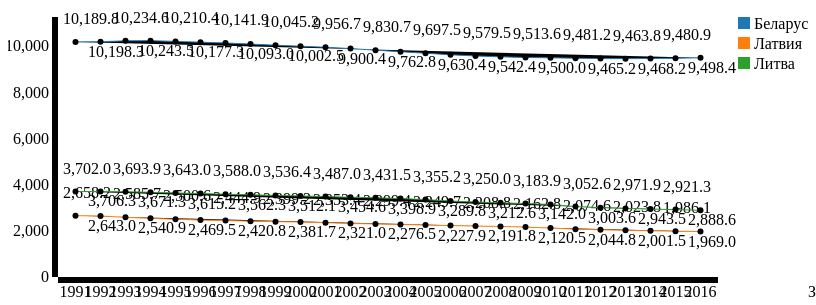
D3 v3 page, settled after 480 driven frames (8 s of simulated time); the page loaded 1 data file(s).


// ── js/inter.js
var jdata;
var fill = d3.scale.category10();

var formatter = d3.format(",.1f"),
    formatter2 = d3.format(",.f");

var margin = { top: 20, right: 30, bottom: 20, left: 50 };
var width = 800 - margin.left - margin.right,
	height = 300 - margin.top - margin.bottom;
	//toggle_data_lables();
var svg = d3.select("#grafik")
			.append("svg")
			.attr({
				width: width + margin.left + margin.right,
				height: height + margin.top + margin.bottom,
			})
			.append("g")
			.attr("transform", "translate(" + margin.left + ", "
					+ margin.top + ")");

var x_scale = d3.scale.ordinal()
			.rangeRoundBands([0, width - margin.right * 2]);
var y_scale = d3.scale.linear()
				.range([height, 0]);
var x_axis = d3.svg.axis()
				.scale(x_scale)
				.orient("bottom");
var y_axis = d3.svg.axis()
				.scale(y_scale)
				.orient("left")
				.ticks(8)
				
var line = d3.svg.line()
	.x(function(d) { return x_scale(d.year) + x_scale.rangeBand() / 2; })
	.y(function(d) { return y_scale(d.amount); });

var legend = svg.append("g")
				.attr("class", "legend")
				.attr("transform", "translate(" + (width - 40) + ", "
						+ 0 + ")")

function draw_legend(countries) {
	var target = legend.selectAll("rect")
		.data(countries);

	target.enter()
		.append("rect");

	target.attr({
			id: function(d) { return d; },
			x: 0,
			y: function(d, i) { return i * 20; },
			width: 12,
			height: 12,
			fill: function(d) { return fill(d); },
		});
	target.exit()
		.remove();

	var labels = legend.selectAll("text")
					.data(countries);
	labels.enter()
		.append("text");
	labels.attr({
		x: 16,
		y: function(d, i) { return (i * 20) + 12; },
		class: "label"
	})
	.text(function(d) { return d; });

	labels.exit()
		.remove()
	legend.selectAll("rect").on("click", function() {
		var selected_legend_item = d3.select(this).attr("id");
		if (d3.select("g#" + selected_legend_item).attr("class") == "country_line invisible") {
			d3.select("g#" + selected_legend_item).classed("invisible", false);
		} else {
			d3.select("g#" + selected_legend_item).classed("invisible", true);
		}
		//d3.select("g#" + selected_legend_item).classed("active", false);
		if (d3.select(this).attr("class") == "off") {
			d3.select(this).classed("off", false)
		} else {
			d3.select(this).classed("off", true)
		}
	});
}

function toggle_data_lables() {
	var target = d3.select("#grafik").append("label").text("Значения");
	target.append("input").attr({
			type: "checkbox",
			name: "data_labels",
			value: "toggle",
		});
	d3.select("input").on("change", function() {
		var selected = d3.select(this).value;
		var data_labels = d3.selectAll(".data_label");
		if (this.checked) { data_labels.classed("invisible", false) } else { data_labels.classed("invisible", true); }
	})
}

function draw_menu(data) {
	d3.select("#menu")
		.append("ul")
		.selectAll("li")
		.data(data)
		.enter()
		.append("li")
		.text(function(d) { return d; });
	d3.select("li").attr("class", "active");
}

function redraw(selected_menu_item) {

d3.select("input").property("checked", false);

	var countries = Array.from(new Set(jdata[selected_menu_item].map(function(d) { return d.country; })));
//fill.domain(countries)
	selection_data = jdata[selected_menu_item];

d3.select(".legend").selectAll("rect").classed("off", false);

//draw_legend(countries);

	var all_data = []
for (var i = 0; i < selection_data.length; i++) {
		var extent = d3.extent(selection_data[i].data, function(d) { return d.amount; });
		for (var b = 0; b < extent.length; b++) {
			all_data.push(extent[b]);
		}
	}
	var max = d3.max(all_data, function(d) { return d; });
	var min = d3.min(all_data, function(d) { return d; });


	if (max < 0) {
		y_scale.domain([min, 0 ]);
	} else {
		y_scale.domain([0, max * 1.1 ]);
	}

	x_scale.domain(selection_data[0].data.map(function(d) { return d.year; }));
	//y_scale.domain([0, max * 1.1 ]); // Понижаем уровень верхней линии


	svg.select(".x.axis")
		.transition()
		.duration(300)
		.call(x_axis)
	svg.select(".y.axis")
		.transition()
		.duration(300)
		.call(y_axis)

	var country_lines = svg.selectAll(".country_line")
		.data(selection_data);
		
		country_lines.enter()
		.append("g")
		.attr("id", function(d) { return d.country; });
		
		country_lines.transition()
			.duration(300)
			.attr("class", "country_line")
			.attr("id", function(d) { return d.country; });

		country_lines.exit()
					.remove()

	country_lines.select("path")
		.transition()
		.duration(300)
		//.attr("class", "line")
		.attr("stroke", function(d) { return fill(d.country); })
		.attr("d", function(d) { return line(d.data); });


	
	var circles = country_lines.selectAll("circle")
	.data(function(d) { return d.data; });
	
	circles.enter()
	.append("circle")
				.on("mouseover", function(d) {
                    var xPos = d3.event.pageX + "px";
                    var yPos = d3.event.pageY + "px";
                    d3.select("#tooltip")
                      .style("left", xPos)
                      .style("top", yPos)
                      .classed("hidden", false);
                    d3.select("#datum")
                      .text(formatter(d.amount));
            })
         .on("mouseout", function(d) {
                    d3.select("#tooltip")
                        .classed("hidden", true)
                      });

	circles.transition()
		.duration(300)
		.attr({
			cx: function(d) { return x_scale(d.year) + x_scale.rangeBand() / 2; },
			cy: function(d) { return y_scale(d.amount); },
			r: 3
		});

	circles.exit().remove();

var data_labels = country_lines
					.selectAll("text")
					.data(function(d) { return d.data; });
		
	data_labels.enter()
					.append("text");
					
	data_labels.attr({
						class: "data_label invisible",
						x: function(d) { return x_scale(d.year); },
						y: function(d, i) { return (i % 2 == 0) ? y_scale(d.amount) - 15 : y_scale(d.amount) + 15; }
					})
						
					.text(function(d) { return formatter(d.amount); });
data_labels.exit().remove();
}

function draw(data) {
	jdata = data;

	var data_categories = Object.keys(data);

	toggle_data_lables();

	var countries = Array.from(new Set(jdata[data_categories[0]].map(function(d) { return d.country; })));

fill.domain(countries)

	draw_menu(data_categories);

	selection_data = jdata[data_categories[0]];


	var all_data = []
	for (var i = 0; i < selection_data.length; i++) {
		var extent = d3.extent(selection_data[i].data, function(d) { return d.amount; });
		for (var b = 0; b < extent.length; b++) {
			all_data.push(extent[b]);
		}
	}


	//var extent = d3.extent(all_data, function(d) { return d; });
	//console.log("last ", extent);

	var max = d3.max(all_data, function(d) { return d; });
	var min = d3.min(all_data, function(d) { return d; });

if (max < 0) {
	y_scale.domain([min, 0]);
} else {
	y_scale.domain([0, max * 1.1 ]);
}

	x_scale.domain(selection_data[0].data.map(function(d) { return d.year; }));
	//y_scale.domain(extent); // Понижаем уровень верхней линии

	svg.append("g")
		.attr("class", "x axis")
		.attr("transform", "translate(0, "  + height + ")")
		.call(x_axis);

	svg.append("g")
		.attr("class", "y axis")
		.call(y_axis);

		draw_legend(countries);

	var country_lines = svg.selectAll(".country_line")
		.data(selection_data)
		.enter()
		.append("g")
		.attr("class", "country_line")
		.attr("id", function(d) { return d.country; });

	country_lines.append("path")
		.attr("id", function(d) { return d.country; })
		.attr("class", "line")
		.attr("stroke", function(d) { return fill(d.country); })
		.attr("d", function(d) { return line(d.data); });


	
	country_lines.selectAll("circle")
	.data(function(d) { return d.data; })
	.enter()
	.append("circle")
		.attr({
			cx: function(d) { return x_scale(d.year) + x_scale.rangeBand() / 2; },
			cy: function(d) { return y_scale(d.amount); },
			r: 3
		})
		.on("mouseover", function(d) {
                    var xPos = d3.event.pageX + "px";
                    var yPos = d3.event.pageY + "px";
                    d3.select("#tooltip")
                      .style("left", xPos)
                      .style("top", yPos)
                      .classed("hidden", false);
                    d3.select("#datum")
                      .text(formatter(d.amount));
            })
         .on("mouseout", function(d) {
                    d3.select("#tooltip")
                        .classed("hidden", true)
                      });

var data_labels = country_lines
					.selectAll("text")
					.data(function(d) { return d.data; })
					.enter()
					.append("text")
					.attr({
						class: "data_label invisible",
						x: function(d) { return x_scale(d.year); },
						y: function(d, i) { return (i % 2 == 0) ? y_scale(d.amount) - 18 : y_scale(d.amount) + 15; }
					})
						
					.text(function(d) { return formatter(d.amount); });

	d3.select("#menu")
		.selectAll("li")
		.on("click", function() {
			d3.select("#menu input").property("checked", false);
			d3.select("#menu").selectAll("li").classed("active", false);
			d3.select(this).classed("active", true);
			var selected_menu_item = d3.select(this).text();
			redraw(selected_menu_item);
		});
}

d3.json("data/inter.json", draw);


### data: data/inter.json
{
 "Население": [
  {
   "country": "Беларусь",
   "data": [
    "{... 2 keys}",
    "{... 2 keys}",
    "{... 2 keys}",
    "{... 2 keys}",
    "{... 2 keys}",
    "{... 2 keys}",
    "{... 2 keys}",
    "{... 2 keys}",
    "... 18 more items"
   ]
  },
  {
   "country": "Латвия",
   "data": [
    "{... 2 keys}",
    "{... 2 keys}",
    "{... 2 keys}",
    "{... 2 keys}",
    "{... 2 keys}",
    "{... 2 keys}",
    "{... 2 keys}",
    "{... 2 keys}",
    "... 18 more items"
   ]
  },
  {
   "country": "Литва",
   "data": [
    "{... 2 keys}",
    "{... 2 keys}",
    "{... 2 keys}",
    "{... 2 keys}",
    "{... 2 keys}",
    "{... 2 keys}",
    "{... 2 keys}",
    "{... 2 keys}",
    "... 18 more items"
   ]
  }
 ],
 "Естественный прирост": [
  {
   "country": "Латвия",
   "data": [
    "{... 2 keys}",
    "{... 2 keys}",
    "{... 2 keys}",
    "{... 2 keys}",
    "{... 2 keys}",
    "{... 2 keys}",
    "{... 2 keys}",
    "{... 2 keys}",
    "... 8 more items"
   ]
  },
  {
   "country": "Беларусь",
   "data": [
    "{... 2 keys}",
    "{... 2 keys}",
    "{... 2 keys}",
    "{... 2 keys}",
    "{... 2 keys}",
    "{... 2 keys}",
    "{... 2 keys}",
    "{... 2 keys}",
    "... 8 more items"
   ]
  },
  {
   "country": "Литва",
   "data": [
    "{... 2 keys}",
    "{... 2 keys}",
    "{... 2 keys}",
    "{... 2 keys}",
    "{... 2 keys}",
    "{... 2 keys}",
    "{... 2 keys}",
    "{... 2 keys}",
    "... 8 more items"
   ]
  }
 ],
 "Браки": [
  {
   "country": "Латвия",
   "data": [
    "{... 2 keys}",
    "{... 2 keys}",
    "{... 2 keys}",
    "{... 2 keys}",
    "{... 2 keys}",
    "{... 2 keys}",
    "{... 2 keys}",
    "{... 2 keys}",
    "... 8 more items"
   ]
  },
  {
   "country": "Беларусь",
   "data": [
    "{... 2 keys}",
    "{... 2 keys}",
    "{... 2 keys}",
    "{... 2 keys}",
    "{... 2 keys}",
    "{... 2 keys}",
    "{... 2 keys}",
    "{... 2 keys}",
    "... 8 more items"
   ]
  },
  {
   "country": "Литва",
   "data": [
    "{... 2 keys}",
    "{... 2 keys}",
    "{... 2 keys}",
    "{... 2 keys}",
    "{... 2 keys}",
    "{... 2 keys}",
    "{... 2 keys}",
    "{... 2 keys}",
    "... 8 more items"
   ]
  }
 ],
 "Занятость": [
  {
   "country": "Беларусь",
   "data": [
    "{... 2 keys}",
    "{... 2 keys}",
    "{... 2 keys}",
    "{... 2 keys}",
    "{... 2 keys}",
    "{... 2 keys}",
    "{... 2 keys}",
    "{... 2 keys}",
    "... 8 more items"
   ]
  },
  {
   "country": "Литва",
   "data": [
    "{... 2 keys}",
    "{... 2 keys}",
    "{... 2 keys}",
    "{... 2 keys}",
    "{... 2 keys}",
    "{... 2 keys}",
    "{... 2 keys}",
    "{... 2 keys}",
    "... 8 more items"
   ]
  },
  {
   "country": "Латвия",
   "data": [
    "{... 2 keys}",
    "{... 2 keys}",
    "{... 2 keys}",
    "{... 2 keys}",
    "{... 2 keys}",
    "{... 2 keys}",
    "{... 2 keys}",
    "{... 2 keys}",
    "... 8 more items"
   ]
  }
 ],
 "Разводы": [
  {
   "country": "Беларусь",
   "data": [
    "{... 2 keys}",
    "{... 2 keys}",
    "{... 2 keys}",
    "{... 2 keys}",
    "{... 2 keys}",
    "{... 2 keys}",
    "{... 2 keys}",
    "{... 2 keys}",
    "... 8 more items"
   ]
  },
  {
   "country": "Латвия",
   "data": [
    "{... 2 keys}",
    "{... 2 keys}",
    "{... 2 keys}",
    "{... 2 keys}",
    "{... 2 keys}",
    "{... 2 keys}",
    "{... 2 keys}",
    "{... 2 keys}",
    "... 8 more items"
   ]
  },
  {
   "country": "Литва",
   "data": [
    "{... 2 keys}",
    "{... 2 keys}",
    "{... 2 keys}",
    "{... 2 keys}",
    "{... 2 keys}",
    "{... 2 keys}",
    "{... 2 keys}",
    "{... 2 keys}",
    "... 8 more items"
   ]
  }
 ]
}